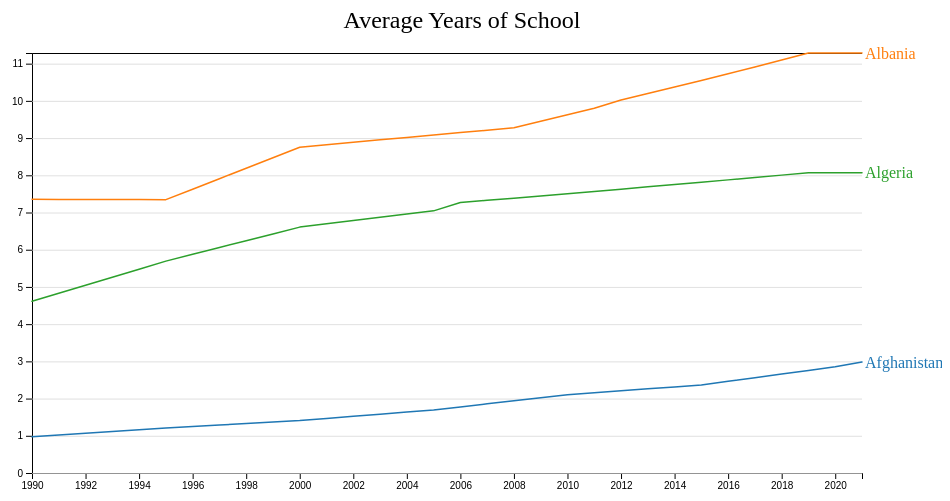
D3 v7 page, settled after 360 driven frames (6 s of simulated time); the page loaded 2 data file(s).



        let data, countryNames;

        // Read data from JSON files
        Promise.all([
            fetch('./jsonFiles/averageYearsOfSchool.json').then(response => response.json()),
            fetch('./jsonFiles/countryCodeMapper.json').then(response => response.json())
        ]).then(jsonData => {
            data = jsonData[0];
            countryNames = jsonData[1];

            const svg = d3.select("svg"),
                margin = { top: 50, right: 80, bottom: 30, left: 50 }, // Adjusted top margin for the title
                width = +svg.attr("width") - margin.left - margin.right,
                height = +svg.attr("height") - margin.top - margin.bottom,
                g = svg.append("g").attr("transform", "translate(" + margin.left + "," + margin.top + ")");

            const x = d3.scaleLinear().range([0, width]);
            const y = d3.scaleLinear().range([height, 0]);

            const line = d3.line()
                .x(function(d) { return x(d.year); })
                .y(function(d) { return y(d.value); });

            const countries = Object.keys(data).slice(0, 3); // Getting only the first three countries

            const color = d3.scaleOrdinal(d3.schemeCategory10); // Using a categorical color scale

            const allData = countries.map(country => Object.keys(data[country]).map(year => ({ year: +year, value: data[country][year] }))).flat();

            x.domain(d3.extent(allData, function(d) { return d.year; }));
            y.domain([0, d3.max(allData, function(d) { return d.value; })]);

            // Add the chart title
            svg.append("text")
                .attr("x", (width + margin.left + margin.right) / 2)
                .attr("y", margin.top / 2)
                .attr("text-anchor", "middle")
                .style("font-size", "24px")
                .text("Average Years of School");

            // Add the X Axis
            g.append("g")
                .attr("transform", "translate(0," + height + ")")
                .call(d3.axisBottom(x).tickFormat(d3.format("d")));

            // Add the Y Axis
            g.append("g")
                .call(d3.axisLeft(y));

            // Add the background lines
            g.append("g")
                .attr("class", "grid")
                .call(d3.axisLeft(y)
                    .tickSize(-width)
                    .tickFormat("")
                );

            countries.forEach(function(country, index) {
                const countryData = Object.keys(data[country]).map(function(year) {
                    return { year: +year, value: data[country][year] };
                });

                g.append("path")
                    .datum(countryData)
                    .attr("fill", "none")
                    .attr("stroke", color(index)) // Setting different colors for each line
                    .attr("stroke-linejoin", "round")
                    .attr("stroke-linecap", "round")
                    .attr("stroke-width", 1.5)
                    .attr("d", line);

                g.append("text")
                    .attr("transform", "translate(" + (width + 3) + "," + (y(countryData[countryData.length - 1].value)) + ")")
                    .attr("dy", "0.35em")
                    .attr("text-anchor", "start")
                    .style("fill", color(index)) // Setting the text color to match the line
                    .text(countryNames[country]);
            });
        });

    

### data: jsonFiles/countryCodeMapper.json
{
 "AFG": "Afghanistan",
 "ALB": "Albania",
 "DZA": "Algeria",
 "AGO": "Angola",
 "ATG": "Antigua and Barbuda",
 "ARG": "Argentina",
 "ARM": "Armenia",
 "ABW": "Aruba",
 "AUS": "Australia",
 "AUT": "Austria",
 "AZE": "Azerbaijan",
 "BHS": "Bahamas",
 "BHR": "Bahrain",
 "BGD": "Bangladesh",
 "BRB": "Barbados",
 "BLR": "Belarus",
 "BEL": "Belgium",
 "BLZ": "Belize",
 "BEN": "Benin",
 "BTN": "Bhutan",
 "BOL": "Bolivia",
 "BIH": "Bosnia and Herzegovina",
 "BWA": "Botswana",
 "BRA": "Brazil",
 "BRN": "Brunei",
 "BGR": "Bulgaria",
 "BFA": "Burkina Faso",
 "BDI": "Burundi",
 "KHM": "Cambodia",
 "CMR": "Cameroon",
 "CAN": "Canada",
 "CPV": "Cape Verde",
 "CAF": "Central African Republic",
 "TCD": "Chad",
 "CHL": "Chile",
 "CHN": "China",
 "COL": "Colombia",
 "COM": "Comoros",
 "COG": "Congo",
 "CRI": "Costa Rica",
 "...": "151 more keys"
}

### data: jsonFiles/averageYearsOfSchool.json, 151427 bytes — head not shown